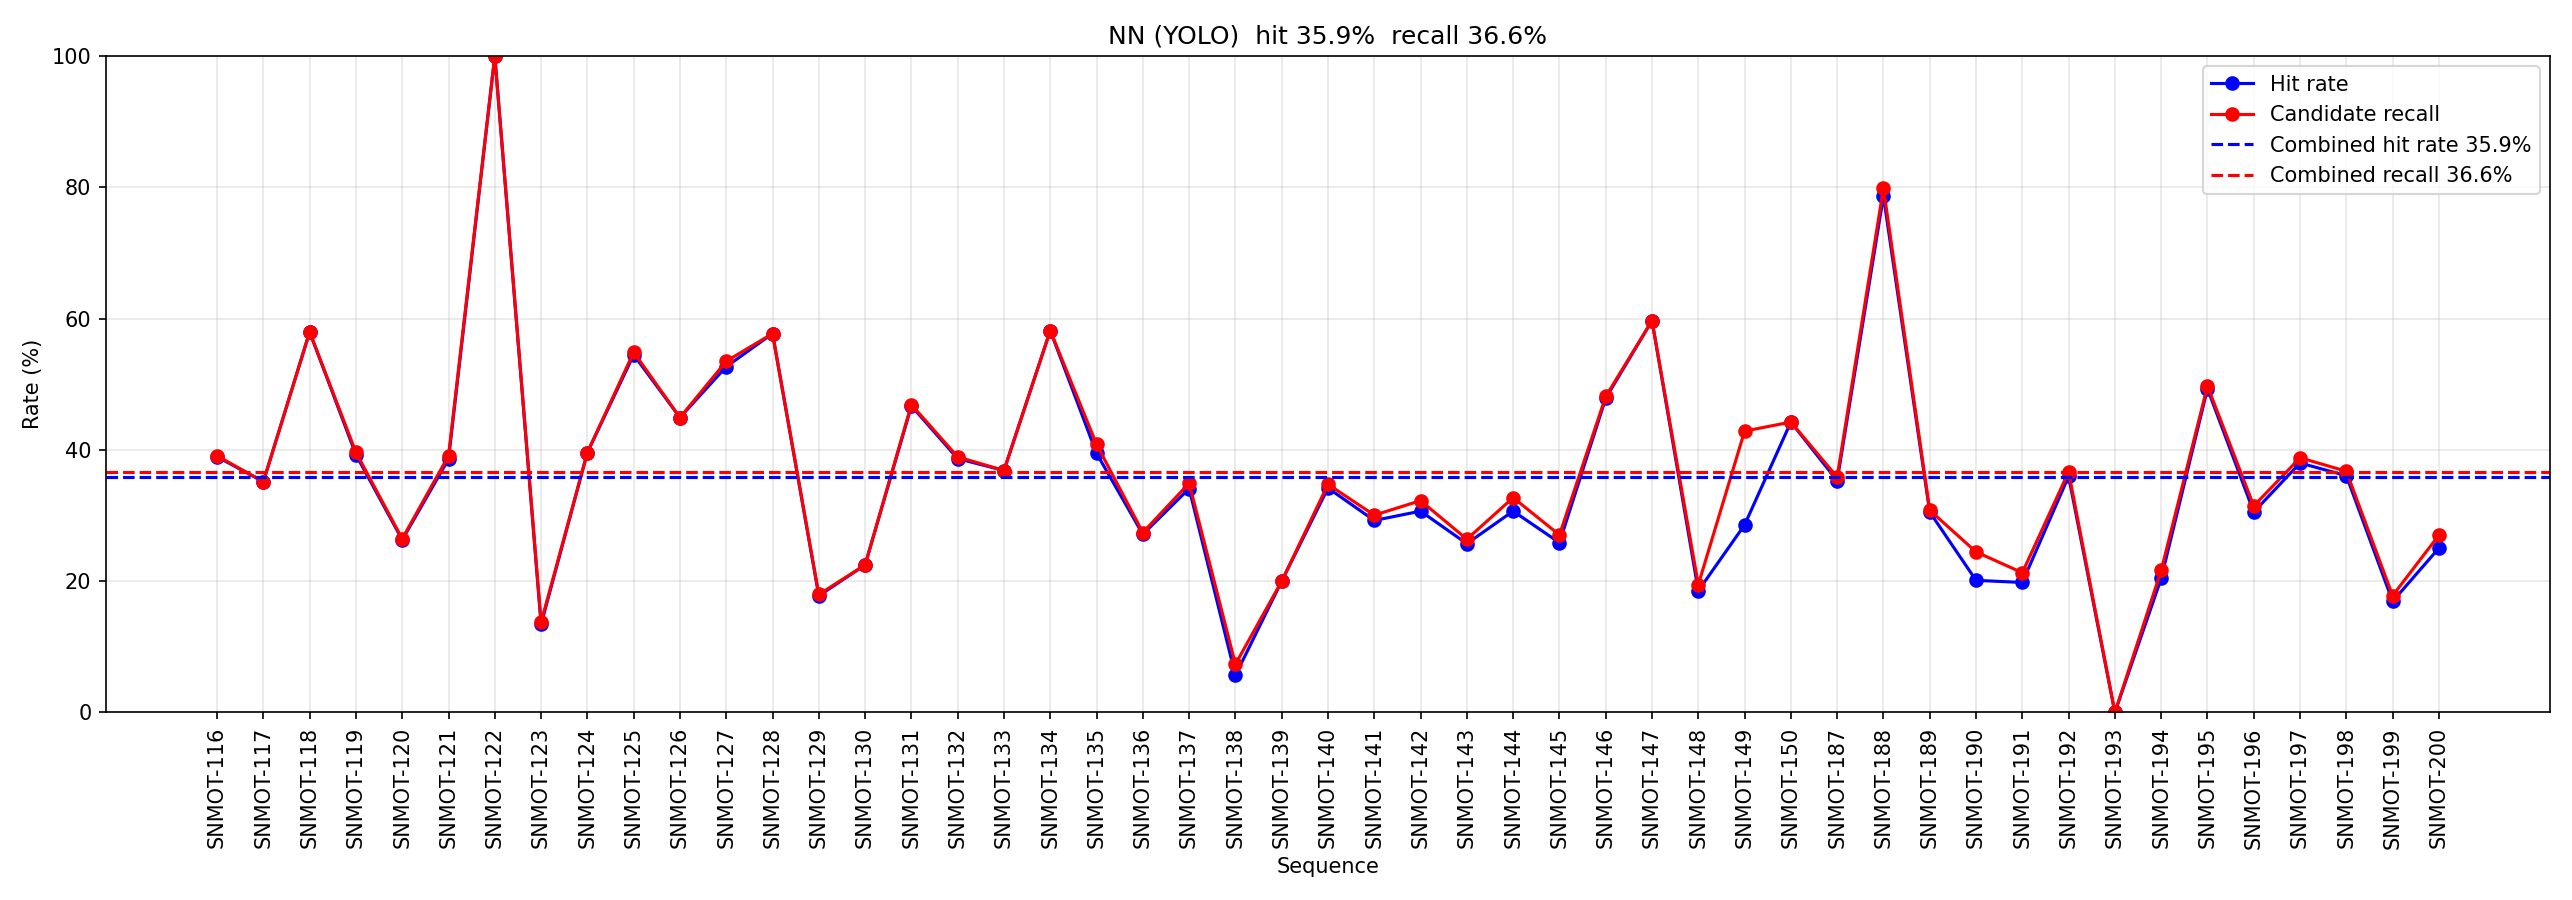

The data file committed next to this chart (first rows):
name, hits, candidateHits, frameCount, meanError
SNMOT-116, 282, 283, 724, 35.6
SNMOT-117, 258, 258, 734, 32.0
SNMOT-118, 200, 200, 345, 60.8
SNMOT-119, 212, 214, 540, 165.3
SNMOT-120, 167, 168, 635, 19.9
SNMOT-121, 225, 228, 583, 73.3
SNMOT-122, 1, 1, 1, 2.2
SNMOT-123, 80, 82, 596, 191.1
SNMOT-124, 295, 295, 745, 25.6
SNMOT-125, 407, 410, 747, 20.4
SNMOT-126, 332, 332, 739, 63.9
SNMOT-127, 384, 390, 729, 159.3
SNMOT-128, 359, 359, 622, 23.0
SNMOT-129, 88, 89, 495, 17.7
SNMOT-130, 91, 91, 405, 49.3
SNMOT-131, 240, 241, 514, 55.0
SNMOT-132, 290, 292, 750, 19.1
SNMOT-133, 265, 265, 719, 44.1
SNMOT-134, 420, 420, 722, 1.7
SNMOT-135, 289, 299, 732, 135.5
SNMOT-136, 200, 202, 737, 114.7
SNMOT-137, 250, 256, 733, 35.6
SNMOT-138, 20, 26, 354, 513.4
SNMOT-139, 1, 1, 5, 84.5
SNMOT-140, 240, 244, 702, 43.5
SNMOT-141, 217, 223, 742, 55.7
SNMOT-142, 230, 242, 750, 76.6
SNMOT-143, 189, 194, 735, 55.4
SNMOT-144, 150, 160, 489, 192.6
SNMOT-145, 174, 182, 673, 56.1
SNMOT-146, 359, 361, 750, 12.0
SNMOT-147, 188, 188, 315, 6.8
SNMOT-148, 139, 146, 750, 146.2
SNMOT-149, 2, 3, 7, 224.1
SNMOT-150, 119, 119, 269, 6.6
SNMOT-187, 257, 261, 728, 83.7
SNMOT-188, 586, 595, 745, 58.3
SNMOT-189, 229, 231, 750, 119.2
SNMOT-190, 130, 158, 646, 263.7
SNMOT-191, 120, 129, 606, 393.0
SNMOT-192, 268, 273, 745, 58.2
SNMOT-193, 0, 0, 1, 
SNMOT-194, 150, 159, 735, 302.4
SNMOT-195, 359, 362, 728, 44.2
SNMOT-196, 229, 236, 750, 92.3
SNMOT-197, 285, 291, 750, 133.7
SNMOT-198, 268, 273, 743, 109.0
SNMOT-199, 98, 103, 579, 527.2
SNMOT-200, 177, 191, 707, 218.1
